Run: headless pygame with SDL's dummy video driver; simulated clock (each Clock.tick advances the game by its frame time, no real sleeping); random seed 0; keys injected as events and as key.get_pressed() state; no mouse input.
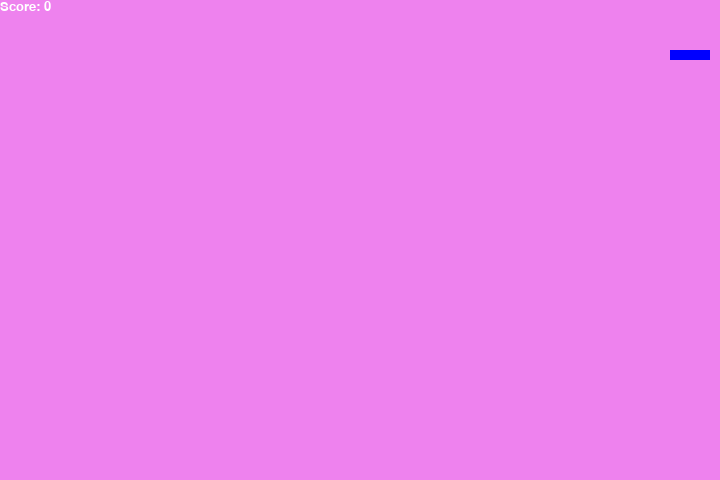
Frame 1 of 2 · flips 1–60 · no input
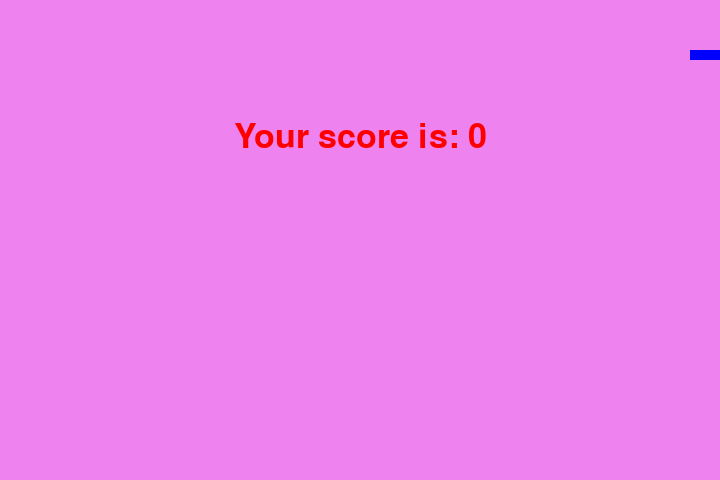
Frame 2 of 2 · flips 61–180 · tapped SPACE, RETURN · held RIGHT (→), D (game ended)

The pygame program that drew these frames:

import pygame
import sys
import random
import time
# Initialisation de Pygame
pygame.init()
# Initialisation de la fenêtre de jeu
pygame.display.set_caption('Snake')
# Vitesse du serpent
snake_speed = 20
# Définir la taille de la fenêtre
window_x = 720
window_y = 480

# Définir la couleur
blue = pygame.Color(0, 0, 255)
red = pygame.Color(255, 0, 0)
white = pygame.Color(255, 255, 255)
black = pygame.Color(0, 0, 0)
pink = pygame.Color(255, 192, 203)
violet = pygame.Color(238, 130, 238)
# Initialisation de la fenêtre de jeu
game_window = pygame.display.set_mode((window_x, window_y))
# Contrôleur FPS
fps = pygame.time.Clock()

# Définir la position par défaut du serpent
snake_position = [100, 50]

# Définir les 4 premiers blocs du corps du serpent
snake_body = [[100, 50], [90, 50], [80, 50], [70, 50]]

# Définir la position de la fruit
fruit_position = [random.randint(0, 72) * 10, random.randint(0, 48) * 10]
fruit_spawn = True
# Score initial
score = 0
# Définir la direction par défaut du serpent à droite
direction = "RIGHT"
change_to = direction

def show_score(color, font, size):
    # Créer un objet police
    score_font = pygame.font.SysFont(font, size)
    # Créer une surface d'arrière-plan de score
    score_surface = score_font.render('Score: ' + str(score), True, color)
    # Créer un objet rectangulaire pour l'objet de surface du texte
    score_rect = score_surface.get_rect();
    # Afficher le score
    game_window.blit(score_surface, score_rect)

def game_over(color, font, size):
    my_font = pygame.font.SysFont(font, size)
    game_over_surface = my_font.render('Your score is: ' + str(score), True, color)
    game_over_rect = game_over_surface.get_rect()
    # game_over_rect.center = (360, 240)
    game_over_rect.midtop = (360, 120)
    game_window.blit(game_over_surface, game_over_rect)
    pygame.display.flip()
    time.sleep(2)
    pygame.quit()
    sys.exit()

while True:
    # Boucle pour les événements et écoute pour le statut de
    # l'événement
    for event in pygame.event.get():
        if event.type == pygame.KEYDOWN:
            if event.key == pygame.K_UP:
                change_to = "UP"
            if event.key == pygame.K_DOWN:
                change_to = "DOWN"
            if event.key == pygame.K_LEFT:
                change_to = "LEFT"
            if event.key == pygame.K_RIGHT:
                change_to = "RIGHT"
        # Déterminer si l'utilisateur a cliqué sur le bouton de fermeture 'X'
        # et éxecuter le segment de code "if"
        if event.type == pygame.QUIT:
            # Désinstaller tous les modules
            pygame.quit()
            # Terminer la procédure et assurer la sortie
            sys.exit()

    # Si deux touches sont pressées en même temps
    # Nous ne voulons pas que le serpent se déplace dans deux directions
    # en même temps
    if change_to == "UP" and direction != "DOWN":
        direction = "UP"
    if change_to == "DOWN" and direction != "UP":
        direction = "DOWN"
    if change_to == "LEFT" and direction != "RIGHT":
        direction = "LEFT"
    if change_to == "RIGHT" and direction != "LEFT":
        direction = "RIGHT"

    # Déplacer le serpent
    if direction == "RIGHT":
        snake_position[0] += 10
    if direction == "LEFT":
        snake_position[0] -= 10
    if direction == "UP":
        snake_position[1] -= 10
    if direction == "DOWN":
        snake_position[1] += 10

    # Croissance du corps du serpent
    snake_body.insert(0, list(snake_position))
    if fruit_position[0] == snake_position[0] and fruit_position[1] == snake_position[1]:
        score += 40
        fruit_spawn = False
    else:
        snake_body.pop()

    if not fruit_spawn:
        fruit_position = [random.randint(0, 72) * 10, random.randint(0, 48) * 10]

    fruit_spawn = True
    game_window.fill(violet)
    for pos in snake_body:
        pygame.draw.rect(game_window, blue, pygame.Rect(pos[0], pos[1], 10, 10))

    pygame.draw.rect(game_window, white, pygame.Rect(fruit_position[0], fruit_position[1], 10, 10))

    if snake_position[0] > window_x - 10 or snake_position[0] < 0:
        game_over(red, 'times new roman', 50)
    if snake_position[1] > window_y - 10 or snake_position[1] < 0:
        game_over(red, 'times new roman', 50)
    # toucher le serpent
    for block in snake_body[1:]:
        if snake_position[0] == block[0] and snake_position[1] == block[1]:
            game_over(red, 'times new roman', 50)
    show_score(white, "times new roman", 20)

    # Actualiser l'écran de jeu
    pygame.display.update()

    # Taux de rafraîchissement
    fps.tick(snake_speed)
